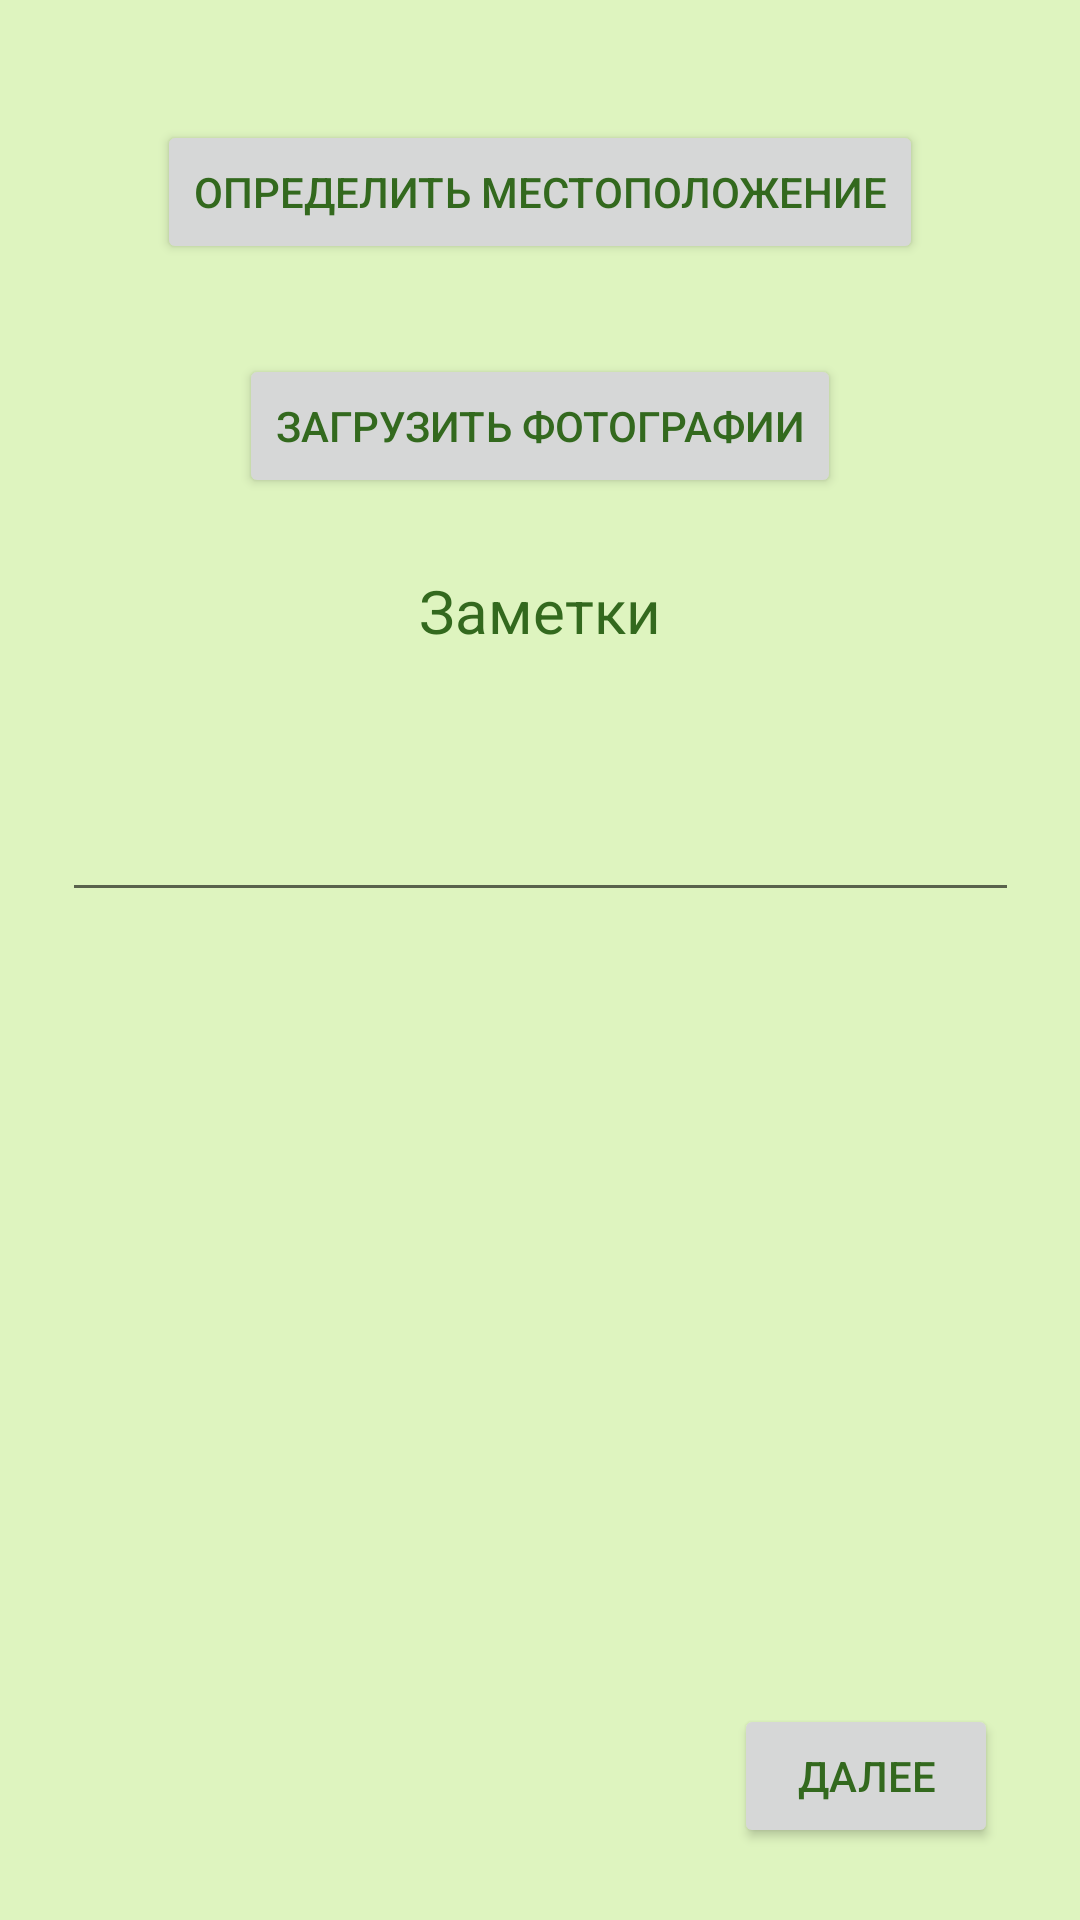

The Android layout XML behind this screen, and the referenced resources:
<!-- AndroidManifest.xml: application theme Theme.Sunflower -->
<!-- res/layout/activity_coordinates.xml -->
<?xml version="1.0" encoding="utf-8"?>
<androidx.constraintlayout.widget.ConstraintLayout xmlns:android="http://schemas.android.com/apk/res/android"
    xmlns:app="http://schemas.android.com/apk/res-auto"
    xmlns:tools="http://schemas.android.com/tools"
    android:layout_width="match_parent"
    android:layout_height="match_parent"
    tools:context=".coordinates">

    <Button
        android:id="@+id/nextac"
        android:layout_width="wrap_content"
        android:layout_height="wrap_content"
        android:layout_marginBottom="24dp"
        android:text="@string/next"
        app:layout_constraintBottom_toBottomOf="parent"
        app:layout_constraintEnd_toEndOf="parent"
        app:layout_constraintHorizontal_bias="0.9"
        app:layout_constraintStart_toStartOf="parent" />

    <Button
        android:id="@+id/gps"
        android:layout_width="wrap_content"
        android:layout_height="wrap_content"
        android:layout_marginTop="40dp"
        android:text="@string/gps"
        app:layout_constraintEnd_toEndOf="parent"
        app:layout_constraintStart_toStartOf="parent"
        app:layout_constraintTop_toTopOf="parent" />

    <Button
        android:id="@+id/photos"
        android:layout_width="wrap_content"
        android:layout_height="wrap_content"
        android:layout_marginTop="30dp"
        android:text="@string/photos"
        app:layout_constraintEnd_toEndOf="parent"
        app:layout_constraintStart_toStartOf="parent"
        app:layout_constraintTop_toBottomOf="@+id/gps" />

    <TextView
        android:id="@+id/textView11"
        android:layout_width="wrap_content"
        android:layout_height="wrap_content"
        android:layout_marginTop="24dp"
        android:text="@string/notes"
        android:textSize="20sp"
        app:layout_constraintEnd_toEndOf="parent"
        app:layout_constraintStart_toStartOf="parent"
        app:layout_constraintTop_toBottomOf="@+id/photos" />

    <EditText
        android:id="@+id/editTextTextPersonName4"
        android:layout_width="319dp"
        android:layout_height="69dp"
        android:layout_marginTop="18dp"
        android:ems="10"
        android:inputType="textPersonName"
        app:layout_constraintEnd_toEndOf="parent"
        app:layout_constraintStart_toStartOf="parent"
        app:layout_constraintTop_toBottomOf="@+id/textView11" />

</androidx.constraintlayout.widget.ConstraintLayout>
<!-- resources referenced by this layout -->
<resources>
  <string name="gps">определить местоположение</string>
  <string name="next">далее</string>
  <string name="notes">Заметки</string>
  <string name="photos">Загрузить фотографии</string>
  <style name="Theme.Sunflower" parent="Theme.MaterialComponents.DayNight.NoActionBar">
          
          <item name="colorPrimary">@color/text1</item>
          <item name="colorPrimaryVariant">@color/green2</item>
          <item name="colorOnPrimary">@color/green_back</item>
          
          <item name="colorSecondary">@color/teal_200</item>
          <item name="colorSecondaryVariant">@color/teal_700</item>
          <item name="colorOnSecondary">@color/black</item>
          
          <item name="android:statusBarColor" tools:targetApi="l">?attr/colorPrimaryVariant</item>
          <item name="android:colorBackground" tools:targetApi="l">?attr/colorOnPrimary</item>
          <item name="android:textColor" tools:targetApi="l">?attr/colorPrimary</item>
          
      </style>
  <color name="text1">#FF33691E</color>
  <color name="green2">#FF4FA35D</color>
  <color name="green_back">#FFDEF4BF</color>
  <color name="teal_200">#FF03DAC5</color>
  <color name="teal_700">#FF018786</color>
  <color name="black">#FF000000</color>
</resources>
